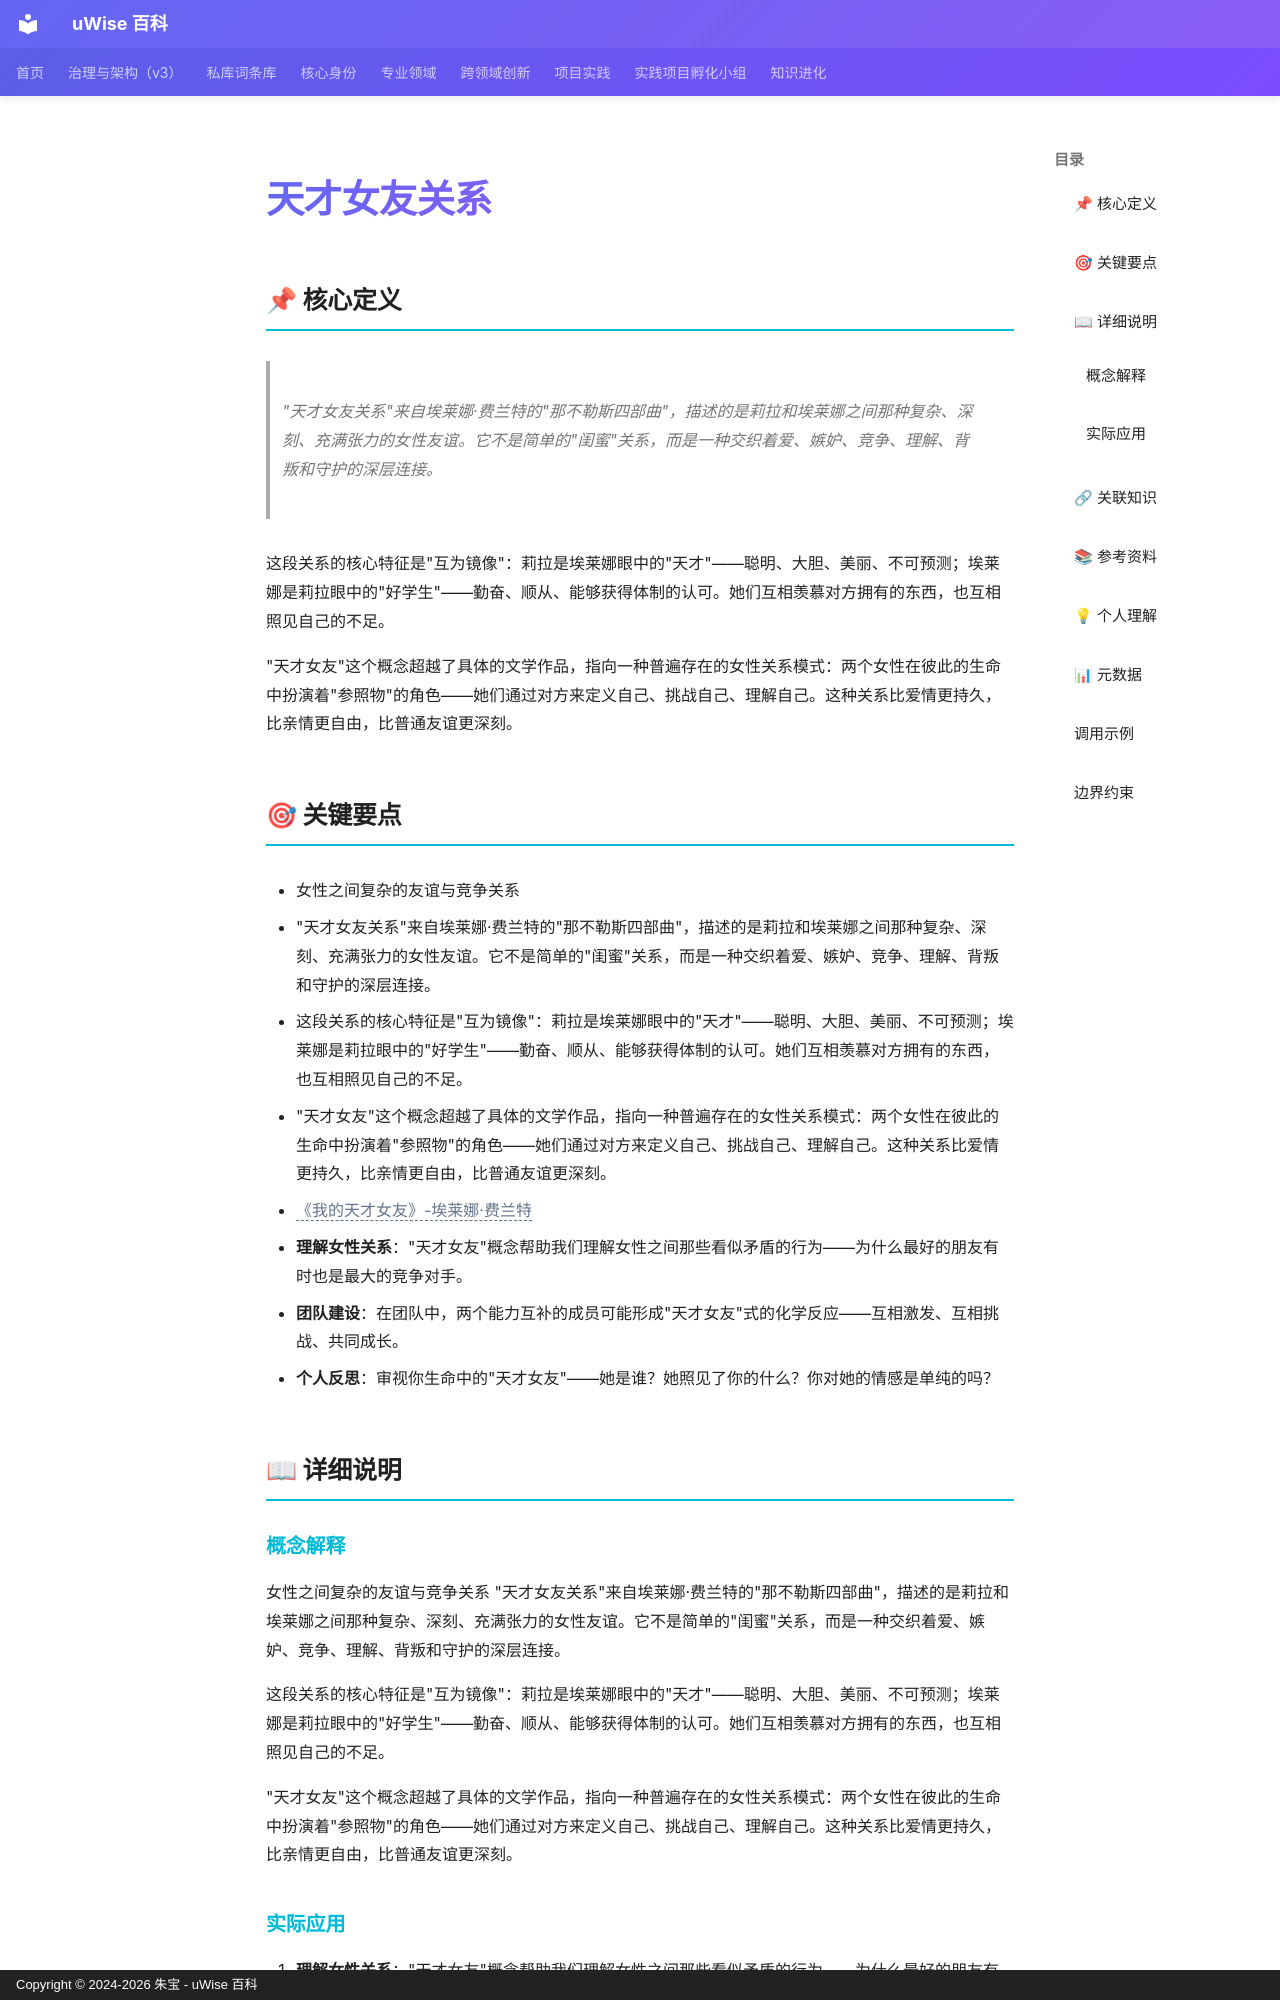

repository: zhubao315/uWise · page: vault-encyclopedia/md-5275b72a/index.html · generator: mkdocs · copyright: Copyright © 2024-2026 朱宝 - uWise 百科

---
title: "天才女友关系"
description: "\"天才女友关系\"来自埃莱娜·费兰特的\"那不勒斯四部曲\"，描述的是莉拉和埃莱娜之间那种复杂、深刻、充满张力的女性友谊。它不是简单的\"闺蜜\"关系，而是一种交织着爱、嫉妒、竞争、理解、背叛和守护的深层连接。"
---

# 天才女友关系

## 📌 核心定义

> "天才女友关系"来自埃莱娜·费兰特的"那不勒斯四部曲"，描述的是莉拉和埃莱娜之间那种复杂、深刻、充满张力的女性友谊。它不是简单的"闺蜜"关系，而是一种交织着爱、嫉妒、竞争、理解、背叛和守护的深层连接。

这段关系的核心特征是"互为镜像"：莉拉是埃莱娜眼中的"天才"——聪明、大胆、美丽、不可预测；埃莱娜是莉拉眼中的"好学生"——勤奋、顺从、能够获得体制的认可。她们互相羡慕对方拥有的东西，也互相照见自己的不足。

"天才女友"这个概念超越了具体的文学作品，指向一种普遍存在的女性关系模式：两个女性在彼此的生命中扮演着"参照物"的角色——她们通过对方来定义自己、挑战自己、理解自己。这种关系比爱情更持久，比亲情更自由，比普通友谊更深刻。

## 🎯 关键要点

- 女性之间复杂的友谊与竞争关系
- "天才女友关系"来自埃莱娜·费兰特的"那不勒斯四部曲"，描述的是莉拉和埃莱娜之间那种复杂、深刻、充满张力的女性友谊。它不是简单的"闺蜜"关系，而是一种交织着爱、嫉妒、竞争、理解、背叛和守护的深层连接。
- 这段关系的核心特征是"互为镜像"：莉拉是埃莱娜眼中的"天才"——聪明、大胆、美丽、不可预测；埃莱娜是莉拉眼中的"好学生"——勤奋、顺从、能够获得体制的认可。她们互相羡慕对方拥有的东西，也互相照见自己的不足。
- "天才女友"这个概念超越了具体的文学作品，指向一种普遍存在的女性关系模式：两个女性在彼此的生命中扮演着"参照物"的角色——她们通过对方来定义自己、挑战自己、理解自己。这种关系比爱情更持久，比亲情更自由，比普通友谊更深刻。
- <span class="uw-unresolved" data-target="《我的天才女友》-埃莱娜·费兰特" title="未解析的双链目标：《我的天才女友》-埃莱娜·费兰特">《我的天才女友》-埃莱娜·费兰特</span>
- **理解女性关系**："天才女友"概念帮助我们理解女性之间那些看似矛盾的行为——为什么最好的朋友有时也是最大的竞争对手。
- **团队建设**：在团队中，两个能力互补的成员可能形成"天才女友"式的化学反应——互相激发、互相挑战、共同成长。
- **个人反思**：审视你生命中的"天才女友"——她是谁？她照见了你的什么？你对她的情感是单纯的吗？

## 📖 详细说明
